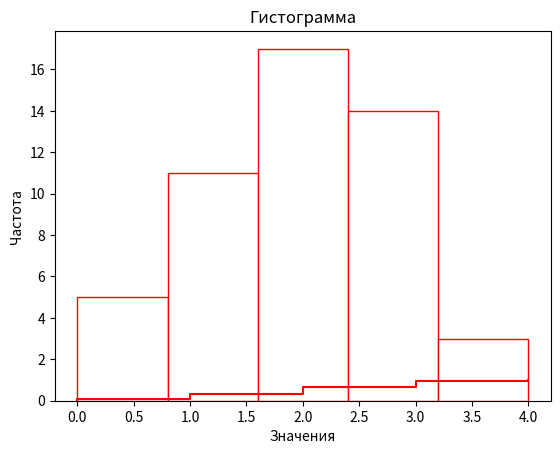

This chart was generated by the following Python code: (Note: this script raises an exception after producing the figure.)
import matplotlib.pyplot as plt
import numpy as np
def graphic_builder(x_values:list,y_values:list,title:str,x_title:str,y_title:str)->None:
    """
    функция для построения графика эмпирической функции
    """
    
    plt.step(x_values,y_values,where="post",color="r")
    plt.xlabel(x_title)
    plt.ylabel(y_title)
    plt.title(title)
    plt.show()

def variation(data:list)->list:
    """
    Построение вариационного ряда
    """
    sorted_data:list =sorted(data)
    print(f"Вариационный ряд: \n{sorted_data}\n")
    return sorted_data

def empirical_function(sorted_data:list,unique_digits:list)->None:
    """
    Построение эмпирической функции
    """
   
    #подсчет общего количества чисел и количества каждого числа из вариационного ряда
    overall_count:int = len(sorted_data)
    digits_dict: dict = {digit: sum(1 for i in data if i==digit) for digit in unique_digits}
    
    #Частота 
    frequency:dict = {digit: digit_count/overall_count for digit,digit_count in digits_dict.items()}
    print(f"Общее количество чисел: {overall_count}\n")
    for key, value in digits_dict.items():
        print(f"Число {key} Количество {value}")
    print("\n")
    for key, value in frequency.items():
        print(f"Число {key} Частота {value}")

    #Значение Х, значение У
    x_values:list = list(frequency.keys())
    y_values:list = [sum(frequency[digit] for digit in x_values if digit <= x) for x in x_values]
    title:str = "Эмпирическая функция распределения"
    x_title:str = "Значения"
    y_title:str = "Относительная частота"
    print(f"\nЗначения X {x_values}\n")
    print(f"\nЗначения Y {y_values}\n")
    x_values.insert(0, min(sorted_data))
    y_values.insert(0, 0)
    
    #Построение графика эмпирической функции
    graphic_builder(x_values,y_values,title,x_title,y_title)
    

def histogram(data:list,unique_digits:list)->None:
    """
    Построение гистограммы
    """
    plt.hist(sorted_data,bins=(len(unique_digits)), color="white", edgecolor="red")
    plt.title("Гистограмма")
    plt.xlabel("Значения")
    plt.ylabel("Частота")
    plt.show()
    
data:list = [1, 2, 2, 3, 2, 3, 2, 3, 0, 3, 1, 2, 3, 0, 1, 1, 0, 1, 3, 1, 2, 2, 4, 3, 3, 2, 0, 2, 1, 3, 3, 3, 0, 2, 1, 1, 1, 4, 2, 2, 3, 2, 1, 2, 4, 2,3,3,2,2]

#0,1,2,3,4
unique_digits:list = list(set(data))

sorted_data: list = variation(data=data)




empirical_function(sorted_data=sorted_data, unique_digits = unique_digits)

histogram(data = sorted_data, unique_digits = unique_digits)

from scipy.stats import skew,kurtosis
def numerical_characteristics(data:list)->None:
    """
    Функция для вывода характеристик для 2-го задания
    """
    #Мат.ожидание
    mean = np.mean(data)

    #Дисперсия 
    dispersion = np.var(data)
    
    #CКО
    std_deviation = np.std(data)
    
    #Медиана 
    median = np.median(data)
    
    #Ассиметрия 
    assymetric = skew(data)
    
    #Эксцесс
    excess = kurtosis(data)
    
    #Вероятность попадания P(X ∈ [a, b])
    a:float = 0.00
    b: float = 2.85
    possibility:float = sum(1 for digit in data if a<=digit<=b)/len(data)
    
    print(f"Выборочные характеристики:\n"
          f"Мат.ожидание:{mean},\n"
          f"Дисперсия: {dispersion},\n"
          f"СКО: {std_deviation},\n"
          f"Медиана: {median},\n"
          f"Ассиметрия: {assymetric},\n"
          f"Эксцесс: {excess}\n"
          f"Вероятность попадания P(X ∈ [{a}, {b}]): {possibility}\n")

numerical_characteristics(data = data)

from scipy.stats import norm
from math import sqrt
def NormPffCalc(a:int)->float:
    """
    Для подсчета X(a)
    """
    X_a = norm.ppf(a)
    print(f"Значение X_a = {X_a}")
    return X_a
    

def Boarders(n:int, E:float,X_a:float):
    return f"граница: {E-(X_a/sqrt(n/E))}"
    

E:float = np.mean(data)
a1: float=0.01
r:float = 1-a1/2
X_a = NormPffCalc(a=r)
print(f"Левая {Boarders(n,E,X_a)}")
print(f"Правая {Boarders(n,E,-X_a)}")

from scipy.stats import norm
from math import sqrt
def NormPffCalc(a:int)->float:
    """
    Для подсчета X(a)
    """
    X_a = norm.ppf(a)
    print(f"Значение X_a = {X_a}")
    return X_a
    

def Boarders(E: float, n:int,X_a:float):
    return f"граница: {E-((X_a*sqrt(E))/sqrt(n))}"
    

a1: float=0.01
E: float = np.mean(data)
r:float = 1-a1/2
X_a = NormPffCalc(a=r)
print(f"Левая {Boarders(E,n,X_a)}")
print(f"Правая {Boarders(E,n,-X_a)}")

from math import exp as exp
from math import factorial as factorial
from scipy.stats import chi2 
def CriteriaCalcWFuncs(m:float,r:int,Criteria:float)->None:
    """
    Подсчет критерия с помощью встроенных функций, а также наибольшее значение уровня значимости
    """
    print(
        f"Значение хи^2: {chi2.ppf(m,r)}",
        f"\nНаибольшее значение уровня значимости: {1-chi2.cdf(Criteria,r)}"
    )
    

def CriteriaCalc(Pi:list, In:list)->float:
    """
    Подсчет критерия
    """
    
    squared_diff_sum:float = 0
    Pi[-1]=[sum(Pi[-1])]
    In[-1] = [sum(In[-1])]
    for n_elements, nPi_res in zip(In, Pi):
        for element, nPi in zip(n_elements, nPi_res):
            squared_diff_sum += ((element - nPi)**2) / nPi
            print(f"ni = {element}, nPi = {nPi}:\n(ni-nPi)^2/nPi = {((element - nPi)**2) / nPi}\n")

    print("Критерий:",squared_diff_sum)
    return squared_diff_sum 

def nPiCalc(lambda_0:float,k:int,n:int)->list[float]:
    """
    Подсчет nPi для каждого промежутка
    """
    
    return [(((lambda_0)**k[_]/(factorial(k[_])))*exp(-lambda_0))*n for _ in range(len(k))]


#входные данные:
lambda_0:float =2.00
n: int = 50
a1: float = 0.01
m: float = 1-a1
l_intervals:list=[[0],[1],[2],[3,4]]
n_elements:list = [[5],[11],[17],[14,3]]
r:int = len(l_intervals)-1

nPi_res:list=[nPiCalc(lambda_0,cur_interval,n) for cur_interval in l_intervals]
Criteria:float = CriteriaCalc(nPi_res,n_elements)
CriteriaCalcWFuncs(m,r,Criteria)



#входные данные:
lambda_0:float =1.98
n: int = 50
a1: float = 0.01
m: float = 1-a1
l_intervals:list=[[0],[1],[2],[3,4]]
n_elements:list = [[5],[11],[17],[14,3]]
r:int = len(l_intervals)-1

nPi_res:list=[nPiCalc(lambda_0,cur_interval,n) for cur_interval in l_intervals]
Criteria:float = CriteriaCalc(nPi_res,n_elements)
CriteriaCalcWFuncs(m,r,Criteria)



from scipy.stats import norm
from math import sqrt
def NormPffCalc(a:int)->float:
    """
    Для подсчета X(a)
    """
    X_a = norm.ppf(a)
    print(f"Значение X_a = {X_a}")
    return X_a
    

def Boarders(n:int, E:float,X_a:float):
    return f"граница: {E-(X_a*1/sqrt(n/(E*(E+1))))}"
    

E:float = np.mean(data)
print(E)
a1: float=0.01
r:float = 1-a1/2
print(r)
X_a = NormPffCalc(a=r)
#Для 1-ого способа
print(f"Левая {Boarders(n,E,X_a)}")
print(f"Правая {Boarders(n,E,-X_a)}")

from math import exp as exp
from math import factorial as factorial
from scipy.stats import chi2 
def CriteriaCalcWFuncs(m:float,r:int,Criteria:float)->None:
    """
    Подсчет критерия с помощью встроенных функций, а также наибольшее значение уровня значимости
    """
    print(
        f"Значение хи^2: {chi2.ppf(m,r)}",
        f"\nНаибольшее значение уровня значимости: {1-chi2.cdf(Criteria,r)}"
    )
    

def CriteriaCalc(Pi:list, In:list)->float:
    """
    Подсчет критерия
    """
    
    squared_diff_sum:float = 0
    Pi[-1]=[sum(Pi[-1])]
    In[-1] = [sum(In[-1])]
    for n_elements, nPi_res in zip(In, Pi):
        for element, nPi in zip(n_elements, nPi_res):
            squared_diff_sum += ((element - nPi)**2) / nPi
            print(f"ni = {element}, nPi = {nPi}:\n(ni-nPi)^2/nPi = {((element - nPi)**2) / nPi}\n")

    print("Критерий:",squared_diff_sum)
    return squared_diff_sum 

def nPiCalc(lambda_0:float,k:int,n:int)->list[float]:
    """
    Подсчет nPi для каждого промежутка
    """
    
    return [((lambda_0)**k[_])/((lambda_0 + 1)**(k[_] + 1)) * n for _ in range(len(k))]



#входные данные:
lambda_0:float =2.00
n: int = 50
a1: float = 0.01
m: float = 1-a1
l_intervals:list=[[0],[1],[2],[3,4]]
n_elements:list = [[5],[11],[17],[14,3]]
r:int = len(l_intervals)-1

nPi_res:list=[nPiCalc(lambda_0,cur_interval,n) for cur_interval in l_intervals]
Criteria:float = CriteriaCalc(nPi_res,n_elements)
CriteriaCalcWFuncs(m,r,Criteria)



from math import exp as exp
from math import factorial as factorial
from scipy.stats import chi2 
def CriteriaCalcWFuncs(m:float,r:int,Criteria:float)->None:
    """
    Подсчет критерия с помощью встроенных функций, а также наибольшее значение уровня значимости
    """
    print(
        f"Значение хи^2: {chi2.ppf(m,r)}",
        f"\nНаибольшее значение уровня значимости: {1-chi2.cdf(Criteria,r)}"
    )
    

def CriteriaCalc(Pi:list, In:list)->float:
    """
    Подсчет критерия
    """
    
    squared_diff_sum:float = 0
    Pi[-1]=[sum(Pi[-1])]
    In[-1] = [sum(In[-1])]
    for n_elements, nPi_res in zip(In, Pi):
        for element, nPi in zip(n_elements, nPi_res):
            squared_diff_sum += ((element - nPi)**2) / nPi
            print(f"ni = {element}, nPi = {nPi}:\n(ni-nPi)^2/nPi = {((element - nPi)**2) / nPi}\n")

    print("Критерий:",squared_diff_sum)
    return squared_diff_sum 

def nPiCalc(lambda_0:float,k:int,n:int)->list[float]:
    """
    Подсчет nPi для каждого промежутка
    """
    
    return [((lambda_0)**k[_])/((lambda_0 + 1)**(k[_] + 1)) * n for _ in range(len(k))]



#входные данные:
lambda_0:float =1.98
n: int = 50
a1: float = 0.01
m: float = 1-a1
l_intervals:list=[[0],[1],[2],[3,4]]
n_elements:list = [[5],[11],[17],[14,3]]
r:int = len(l_intervals)-1

nPi_res:list=[nPiCalc(lambda_0,cur_interval,n) for cur_interval in l_intervals]
Criteria:float = CriteriaCalc(nPi_res,n_elements)
CriteriaCalcWFuncs(m,r,Criteria)



import matplotlib.pyplot as plt
import numpy as np
def graphic_builder(x_values:list,y_values:list,title:str,x_title:str,y_title:str)->None:
    """
    функция для построения графика эмпирической функции
    """
    
    plt.step(x_values,y_values,where="post",color="r")
    plt.xlabel(x_title)
    plt.ylabel(y_title)
    plt.title(title)
    plt.show()

def variation(data:list)->list:
    """
    Построение вариационного ряда
    """
    sorted_data:list =sorted(data)
    print(f"Вариационный ряд: \n{sorted_data}\n")
    return sorted_data

def empirical_function(sorted_data:list)->None:
    """
    Построение эмпирической функции
    """
     #подсчет общего количества чисел
    n:int = len(sorted_data)
    y = np.arange(1, n + 1) / n
     
    #Наименование графика
    title="Эмпирическая функция распределения"
    x_title = "Значения"
    y_title = "Частота"

    graphic_builder(sorted_data,y,title,x_title,y_title)
    

    
data:list = [-9.03, 12.77, 1.04, -18.47, 11.06, -7.30, 8.52, 5.20, -7.63, 17.79, -1.91, -1.26, 15.10, 3.59, 7.56, 1.64, -7.70, 
           -1.60, 0.49, 13.46, -2.44, 9.43, -5.47, 9.84, -2.80, 4.80, 6.34, -10.26, 10.19, 12.86, -15.83, 5.23, 16.21, 
           5.18, 15.77, -4.10, -1.30, 11.29, -14.72, -2.19, -11.57, -8.38, 7.05, -15.38, 2.37, 10.03, 18.24, 13.86, 12.47, -21.15]

#шаг
h:int = 4
sorted_data: list = variation(data=data)




empirical_function(sorted_data)

import matplotlib.pyplot as plt
import numpy as np

def plot_polygon_frequency(data:list, h=1)->None:
    """
    Для построения полигона частот
    """
    counts, bins = np.histogram(numbers, bins=np.arange(min(data), max(data) + h, h))
    mid_points = [(bins[i] + bins[i+1]) / 2 for i in range(len(bins)-1)]
    plt.plot(mid_points, counts, marker='o', linestyle='-', label='Полигон частот',color='r')
    plt.xlabel('Значения')
    plt.ylabel('Частота')
    plt.title('Полигон частот')
    plt.show()

def plot_histogram(data:list, h=1)->None:
    """
    Для построения Гистограммы
    """
    counts, bins = np.histogram(numbers, bins=np.arange(min(data), max(data) + h, h))
    print(bins)
    # Построение гистограммы
    plt.bar(bins[:-1], counts, width=h, align='edge', edgecolor='red',color="white")

    # Добавление подписей
    plt.title('Гистограмма распределения чисел')
    plt.xlabel('Интервалы')
    plt.ylabel('Числа в интервалах')
    


plot_polygon_frequency(data, h=4)
plot_histogram(data, h=4)


import matplotlib.pyplot as plt
import numpy as np

def Polygon__histogram(data, h)->None:
    """
    Для построения Гистограммы и Полигона частот на одном графике
    """
    
    bins = np.arange(min(data), max(data) + h, h)
    
    # Построение полигона частот
    counts, bins_edges, _ = plt.hist(data, bins=bins, density=False, alpha=0.75, edgecolor="r", color="w")
    
    # Вычисление середин интервалов
    mid_points = [(bins[i] + bins[i+1]) / 2 for i in range(len(bins)-1)]

    # Построение полигона частот
    plt.plot(mid_points, counts, marker='o', linestyle='-', label='Полигон частот', color='r')

    plt.xlabel('Значения')
    plt.ylabel('Частота')
    plt.title(f'Полигон частот и гистограмма с шагом {h}')
    plt.legend()
    plt.show()

    
Polygon__histogram(data, h=4)


from scipy.stats import skew,kurtosis
def numerical_characteristics(data:list)->None:
    """
    Функция для вывода характеристик для 2-го задания 2 части
    """
    #Мат.ожидание
    mean = np.mean(data)

    #Дисперсия 
    dispersion = np.var(data)
    
    #CКО
    std_deviation = np.std(data)
    
    #Медиана 
    median = np.median(data)
    
    #Ассиметрия 
    assymetric = skew(data)
    
    #Эксцесс
    excess = kurtosis(data)
    
    #Вероятность попадания P(X ∈ [a, b])
    c:float = -8.00
    d: float = 10.00
    possibility:float = sum(1 for digit in data if c<=digit<=d)/len(data)
    
    print(f"Выборочные характеристики:\n"
          f"Мат.ожидание:{mean},\n"
          f"Дисперсия: {dispersion},\n"
          f"СКО: {std_deviation},\n"
          f"Медиана: {median},\n"
          f"Ассиметрия: {assymetric},\n"
          f"Эксцесс: {excess}\n"
          f"Вероятность попадания P(X ∈ [{c}, { d}]): {possibility}\n")

numerical_characteristics(data = data)


from scipy.stats import norm
from math import sqrt
def NormPffCalc(a:int)->float:
    """
    Для подсчета X(a)
    """
    print(a)
    X_a = norm.ppf(a)
    print(f"Значение X_a = {X_a}")
    return X_a
    

def Boarders(E: float, n:int, S:float,X_a:float):
    return f"граница: {E-((X_a*S)/sqrt(n))}"
    
def Boarders2(alpha1:float):
    print(chi2.ppf((alpha1 / 2), 49))
    print(chi2.ppf(1-(alpha1 / 2), 49))
    
S:float = np.std(data)
a1: float=0.2
E: float = np.mean(data)
r:float = 1-a1/2
X_a = NormPffCalc(a=r)
print(f"Левая {Boarders(E,n,S,X_a)}")
print(f"Правая {Boarders(E,n,S,-X_a)}")
Boarders2(a1)

from scipy.stats import kstest,  norm,kstwobign
import numpy as np
from numpy import sqrt

def KolmogorovCriteria(data:list,cdf:any,n:int,alpha2:float)->None:
    ks_statistics,ks_p_value = kstest(data,cdf)

    kvantil:float = kstwobign.ppf(1-alpha2)
    temp:float = sqrt(n)*ks_statistics

    print(f"Cтатистика критерия Колмогорова: {temp}\n",
          f"Ks_p_value: {ks_p_value}\n"
          f"Квантиль: {kvantil}\n")
    if temp>kvantil:
        print("Гипотеза отвергается")
    else:
        print("Гипотеза не отвaергается")

def Cdf_func(data:list,alpha0:int,sigma0:int)->any:
    return norm.cdf(data,loc=alpha0,scale=sigma0)

alpha0:int = 35
sigma0_2:int = 10
alpha2:float = 0.20

sigma0:int = sqrt(sigma0_2)
    
My_cdf = Cdf_func(data,alpha0,sigma0_2)
KolmogorovCriteria(data,My_cdf,n,alpha2)


import numpy as np
from math import exp as exp
from math import factorial as factorial
from scipy.stats import chi2 
def nPiCalc(sigma0:float,alpha0:float,k:float,n:int)->list[float]:
    """
    Подсчет nPi для каждого промежутка
    """
    
    return [(((1 / ( np.sqrt(sigma0**1/2*2 * np.pi))) * np.exp(-((cur_k - alpha0) ** 2) / (2 * sigma0))))*n for cur_k in k]

def CriteriaCalcWFuncs(m:float,r:int,Criteria:float)->None:
    """
    Подсчет критерия с помощью встроенных функций, а также наибольшее значение уровня значимости
    """
    print(
        f"Значение хи^2: {chi2.ppf(m,r)}",
        f"\nНаибольшее значение уровня значимости: {1-chi2.cdf(Criteria,r)}"
    )
    

def CriteriaCalc(Pi:list, In:list)->float:
    """
    Подсчет критерия
    """
    squared_diff_sum:float = 0
    Pi[0] = [sum(Pi[0])]
    for n_elements, nPi_res in zip(In, Pi):
        for element, nPi in zip(n_elements, nPi_res):
            squared_diff_sum += ((element - nPi)**2) / nPi
            print(f"ni = {element}, nPi = {nPi}:\n(ni-nPi)^2/nPi = {((element - nPi)**2) / nPi}\n")

    print("Критерий:",squared_diff_sum)
    return squared_diff_sum 



#входные данные:
n: int = 50
a0: float = 35
a2: float = 0.20
sigma0: float = 100
m: float = 1-a2
l_intervals:list=[[-17.15,-13.15,-9.15],[-5.15],[-1.15],[6.25],[10.85],[14.85],[18.85]]
n_elements:list = [[7],[6],[8],[10],[7],[7],[5]]
r:int = len(l_intervals)-1

nPi_res:list=[nPiCalc(sigma0,a0,l_intervals[i],n) for i in range(len(l_intervals))]
Criteria:float = CriteriaCalc(nPi_res,n_elements)
CriteriaCalcWFuncs(m,r,Criteria)
print(f"Гипотеза отвергается,т.к. 310>8.55")

import numpy as np
from math import exp as exp
from math import factorial as factorial
from scipy.stats import chi2 
def nPiCalc(sigma0:float,alpha0:float,k:float,n:int)->list[float]:
    """
    Подсчет nPi для каждого промежутка
    """
    
    return [(((1 / ( np.sqrt(sigma0*2 * np.pi))) * np.exp(-((cur_k - alpha0) ** 2) / (2 * sigma0))))*n for cur_k in k]

def CriteriaCalcWFuncs(m:float,r:int,Criteria:float)->None:
    """
    Подсчет критерия с помощью встроенных функций, а также наибольшее значение уровня значимости
    """
    print(
        f"Значение хи^2: {chi2.ppf(m,r)}",
        f"\nНаибольшее значение уровня значимости: {1-chi2.cdf(Criteria,r)}"
    )
    

def CriteriaCalc(Pi:list, In:list)->float:
    """
    Подсчет критерия
    """
    squared_diff_sum:float = 0
    Pi[0] = [sum(Pi[0])]
    for n_elements, nPi_res in zip(In, Pi):
        for element, nPi in zip(n_elements, nPi_res):
            squared_diff_sum += ((element - nPi)**2) / nPi
            print(f"ni = {element}, nPi = {nPi}:\n(ni-nPi)^2/nPi = {((element - nPi)**2) / nPi}\n")

    print("Критерий:",squared_diff_sum)
    return squared_diff_sum 



#входные данные:
n: int = 50
a0: float = 1.98
a2: float = 0.20
sigma0: float = 103
m: float = 1-a2
l_intervals:list=[[-17.15,-13.15,-9.15],[-5.15],[-1.15],[6.25],[10.85],[14.85],[18.85]]
n_elements:list = [[7],[6],[8],[10],[7],[7],[5]]
r:int = len(l_intervals)-1

nPi_res:list=[nPiCalc(sigma0,a0,l_intervals[i],n) for i in range(len(l_intervals))]
Criteria:float = CriteriaCalc(nPi_res,n_elements)
CriteriaCalcWFuncs(m,r,Criteria)


from scipy.stats import norm
from math import sqrt
def NormPffCalc(a:int)->float:
    """
    Для подсчета X(a)
    """
    X_a = norm.ppf(a)
    print(f"Значение X_a = {X_a}")
    return X_a


r:float = 1-0.2
k:float = 1-0.2/2
X_a = NormPffCalc(a=r)
X_a = NormPffCalc(a=k)

import numpy as np
from scipy.stats import kstest, kstwobign, laplace
from math import sqrt

def KolmogorovCriteria(data: list, cdf: any, alpha2: float) -> None:
    n = len(data)
    ks_statistics, ks_p_value = kstest(data, cdf)

    kvantil = kstwobign.ppf(1 - alpha2)
    temp = sqrt(n) * ks_statistics

    print(f"Статистика критерия Колмогорова: {temp}\n",
          f"Ks_p_value: {ks_p_value}\n"
          f"Квантиль: {kvantil}\n")

    if temp > kvantil:
        print("Гипотеза отвергается")
    else:
        print("Гипотеза не отвергается")

def Cdf_func(data: list, alpha0: int, sigma0_2: int) -> any:
    sigma0 = sqrt(2) / sqrt(sigma0_2)
    return laplace.cdf(data, loc=alpha0, scale=sigma0)

alpha0 = 35
sigma0_2 = 10
alpha2 = 0.20
print(data)

My_cdf = Cdf_func(data, alpha0, sigma0_2)
KolmogorovCriteria(data, My_cdf, alpha2)